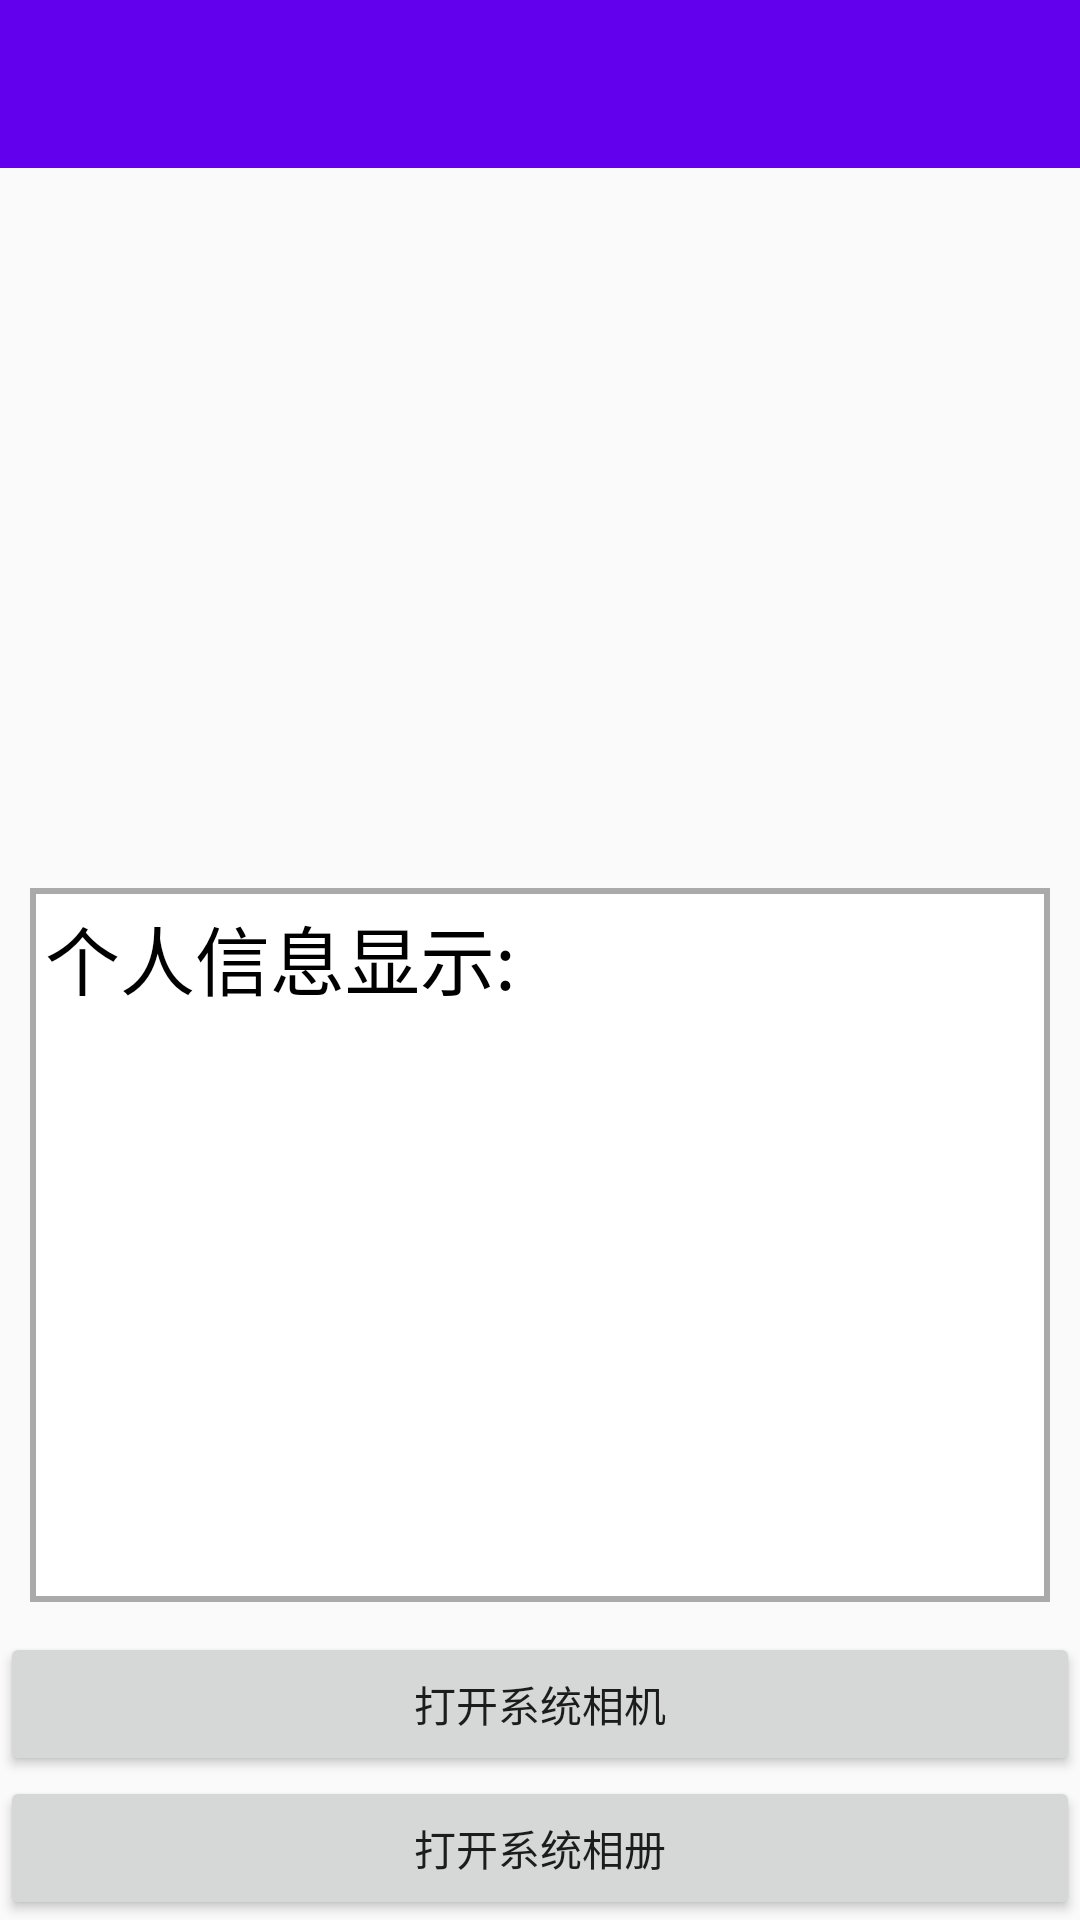

Produce the Android XML layout that renders to this screen, including the resource entries it uses.
<!-- AndroidManifest.xml: application theme AppThemeNotitle -->
<!-- res/layout/activity_main.xml -->
<?xml version="1.0" encoding="utf-8"?>
<android.support.v4.widget.DrawerLayout xmlns:android="http://schemas.android.com/apk/res/android"
    xmlns:app="http://schemas.android.com/apk/res-auto"
    xmlns:tools="http://schemas.android.com/tools"
    android:layout_width="match_parent"
    android:layout_height="match_parent"
    tools:context=".MainActivity">
    <LinearLayout
    android:orientation="vertical"
        android:layout_width="match_parent"
        android:layout_height="match_parent">
        <android.support.design.widget.AppBarLayout
            android:layout_width="match_parent"
            android:layout_height="?attr/actionBarSize">
            <android.support.v7.widget.Toolbar
                android:id="@+id/toolbar"
                android:layout_width="match_parent"
                android:background="@color/colorPrimary"
                android:theme="@style/ThemeOverlay.AppCompat.Dark.ActionBar"
                app:popupTheme="@style/ThemeOverlay.AppCompat.Light"
                android:layout_height="?attr/actionBarSize">

            </android.support.v7.widget.Toolbar>
        </android.support.design.widget.AppBarLayout>
        <LinearLayout
            android:layout_width="match_parent"
            android:gravity="center"
            android:padding="10dp"
            android:layout_height="230dp">
            <ImageView
                android:id="@+id/iv_show_pic"
                android:scaleType="fitCenter"
                android:layout_width="match_parent"
                android:layout_height="match_parent"
                app:srcCompat="@drawable/indenty" />
        </LinearLayout>
        <LinearLayout
            android:layout_width="match_parent"
            android:layout_height="0dp"
            android:padding="10dp"
            android:layout_weight="1">
            <ScrollView
                android:background="@drawable/backgroup_border"
                android:layout_width="match_parent"
                android:layout_height="match_parent"
                android:padding="5dp">
                <LinearLayout
                    android:layout_width="match_parent"
                    android:layout_height="match_parent"
                    android:orientation="vertical">
                    <TextView
                        android:text="个人信息显示:"
                        android:textSize="25sp"
                        android:textColor="#000"
                        android:layout_width="wrap_content"
                        android:layout_height="wrap_content" />
                    <TextView
                        android:layout_marginLeft="10dp"
                        android:text=""
                        android:id="@+id/show_text"
                        android:textSize="25sp"
                        android:textColor="#000"
                        android:layout_width="wrap_content"
                        android:layout_height="wrap_content" />
                </LinearLayout>

            </ScrollView>
        </LinearLayout>
        <Button
            android:id="@+id/bt_camera"
            android:layout_width="match_parent"
            android:layout_height="wrap_content"
            android:text="打开系统相机"/>
        <Button
            android:id="@+id/bt_choose_from_album"
            android:layout_width="match_parent"
            android:layout_height="wrap_content"
            android:text="打开系统相册" />

    </LinearLayout>



</android.support.v4.widget.DrawerLayout>
<!-- resources referenced by this layout -->
<resources>
  <!-- drawable backgroup_border (drawable) -->
  <?xml version="1.0" encoding="utf-8"?>
  <shape xmlns:android="http://schemas.android.com/apk/res/android">
      <solid android:color="#fff"/>
      <stroke android:width="2dp" android:color="@android:color/darker_gray"/>
  </shape>
  <style name="AppThemeNotitle" parent="Theme.AppCompat.Light.NoActionBar">
          
          <item name="colorPrimary">@color/colorPrimary</item>
          <item name="colorPrimaryDark">@color/colorPrimaryDark</item>
          <item name="colorAccent">@color/colorAccent</item>
      </style>
  <!-- not gathered from this repository: default colours our renderer supplied (Android Studio template values) -->
  <color name="colorPrimary">#FF6200EE</color>
  <color name="colorPrimaryDark">#FF3700B3</color>
  <color name="colorAccent">#FF03DAC5</color>
</resources>
